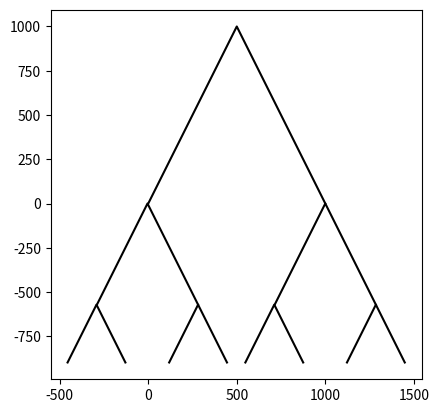

Write Python code to recreate this figure.
import numpy as np
import matplotlib.pyplot as plt


def draw_squares(ax,n,p,w):
    if n>0:
        ax.plot(p[:,0],p[:,1],color='k')
        right=np.divide(p,1.75)
        left=np.divide(p,1.75)
        left[:,0]=left[:,0]-(orig_size*.29) #X Subtracted
        left[:,1]=left[:,1]-orig_size/1.75#math.sqrt(orig_size-(orig_size/2))  #Y Subtracted
        right[:,0]=right[:,0]+orig_size/1.4 #X Added
        right[:,1]=right[:,1]-orig_size/1.75#math.sqrt(orig_size-(orig_size/2))  #Y Subtracted
        #print("p",p)
        #print("left 0",left[:,0])
        #print("left 1",left[:,1])
       # print("right",right)
        draw_squares(ax,n-1,left,w)
        draw_squares(ax,n-1,right,w)

orig_size = 1000
p = np.array([[0,0],[orig_size/2,orig_size],[orig_size,0]])
fig, ax = plt.subplots()
draw_squares(ax,3,p,.5)
ax.set_aspect(1.0)
#ax.axis('off')
plt.show()
fig.savefig('triangles.png')
